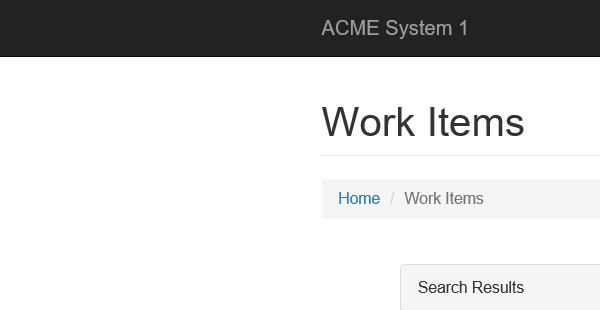
Task: Robotic Enterprise Framework
Workflow: Close_Browser

Step 1: Attach Browser 'iexplore.exe ACME' in window 'ACME System 1 - Work Items'

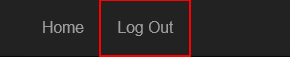
Step 2: click on the link 'Log Out'

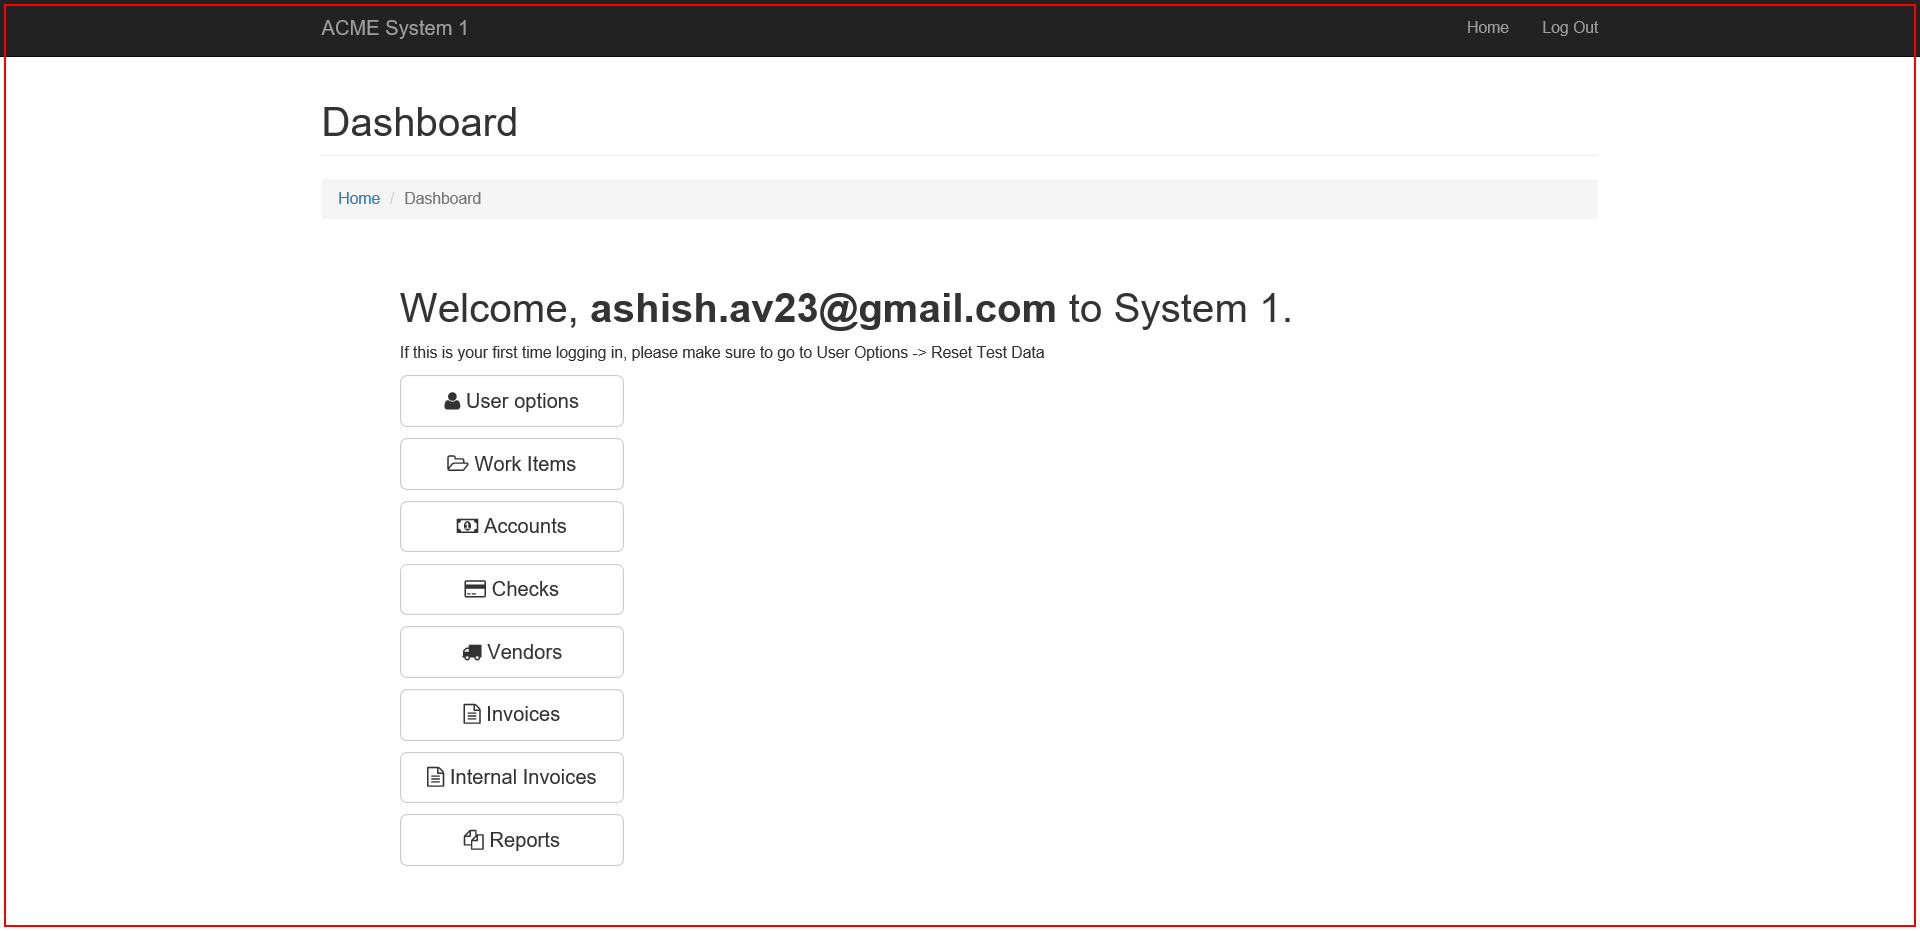
Step 3: Close Application 'iexplore.exe ACME'